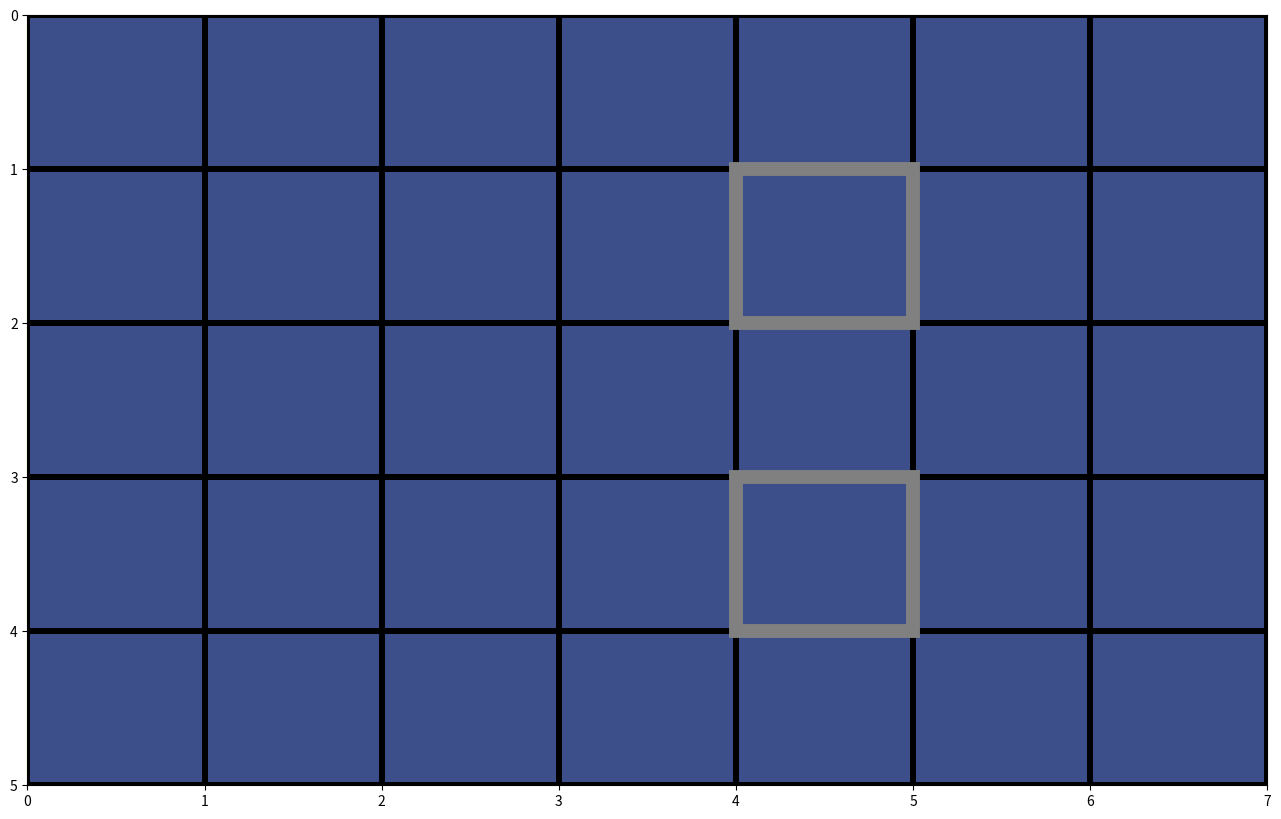

The script that saved this image: (Note: this script raises an exception after producing the figure.)

# %%
import numpy as np

import matplotlib.pyplot as plt
from matplotlib.offsetbox import OffsetImage, AnnotationBbox
from matplotlib.animation import FuncAnimation, PillowWriter
import matplotlib.animation as animation
import matplotlib.patches as patches
import matplotlib as mpl

import scipy.ndimage as ndimage





# y = np.linspace(-10, 10, num=1000)
# x = np.linspace(-10, 10, num=1000)
# X, Y = np.meshgrid(x, y)
# C = np.ones((1000, 1000)) * float('nan')

# # intantiate empty plot (values = nan)
# pcmesh = plt.pcolormesh(X, Y, C, vmin=-100, vmax=100, shading='flat')

# %%
grid_dims = [5, 7] # dimensions of the grid

fig, ax = plt.subplots(figsize=(16, 10))
# h = sns.heatmap(0.1 + np.zeros(grid_dims), cmap='viridis', vmax=1., vmin=0.0, linewidth = 20.0, cbar=False, ax=ax)
# h = ax.imshow(0.4 + np.zeros(grid_dims), interpolation='none', cmap='viridis', vmax=1., vmin=0.0)
# ax.grid(which='minor', color='w', linestyle='-', linewidth=2)
# h = ax.pcolormesh(np.zeros(grid_dims), edgecolors='k', linewidth=3)
X, Y = np.meshgrid(np.arange(grid_dims[1]+1), np.arange(grid_dims[0]+1))
h = ax.pcolormesh(X, Y, np.ones(grid_dims), edgecolors='k', vmin = -5, vmax = 20, linewidth=3)
ax.add_patch(patches.Rectangle((4,3),1.0,1.0,linewidth=10,edgecolor=[0.5, 0.5, 0.5],facecolor='none'))
ax.add_patch(patches.Rectangle((4,1),1.0,1.0,linewidth=10,edgecolor=[0.5, 0.5, 0.5],facecolor='none'))
ax.invert_yaxis()
# cue_grid = np.ones(grid_dims)
# cue_grid[2,0] = 10.0
# h.set_array(cue_grid.ravel())
# plt.draw()

# plt.text(0.3, 2.6, 'Cue 1', fontsize = 20)


all_points = np.zeros((2,2))

mouse_img = plt.imread('mouse_img.png')

down_mouse_im = OffsetImage(mouse_img, zoom=0.05)

right_mouse = ndimage.rotate(mouse_img, 90, reshape=True)
right_mouse_im = OffsetImage(right_mouse, zoom=0.05)

left_mouse = ndimage.rotate(mouse_img, -90, reshape=True)
left_mouse_im = OffsetImage(left_mouse, zoom=0.05)

up_mouse = ndimage.rotate(mouse_img, 180, reshape=True)
up_mouse_im = OffsetImage(up_mouse, zoom=0.05)

ab_down_mouse = AnnotationBbox(down_mouse_im, (all_points[0,1] + 0.5, all_points[0,0] + 0.5), xycoords='data', frameon=False)
ab_right_mouse = AnnotationBbox(right_mouse_im, (all_points[0,1] + 0.5, all_points[0,0] + 0.5), xycoords='data', frameon=False)
ab_left_mouse = AnnotationBbox(left_mouse_im, (all_points[0,1] + 0.5, all_points[0,0] + 0.5), xycoords='data', frameon=False)
ab_up_mouse = AnnotationBbox(up_mouse_im, (all_points[0,1] + 0.5, all_points[0,0] + 0.5), xycoords='data', frameon=False)

on_axis_mouse_down = ax.add_artist(ab_down_mouse)
on_axis_mouse_right = ax.add_artist(ab_right_mouse)
on_axis_mouse_right.set_visible(False)
on_axis_mouse_left = ax.add_artist(ab_left_mouse)
on_axis_mouse_left.set_visible(False)
on_axis_mouse_up = ax.add_artist(ab_up_mouse)
on_axis_mouse_up.set_visible(False)

plt.draw()
# %%

import matplotlib.pyplot as plt
import numpy as np
import matplotlib.gridspec as gridspec
import matplotlib.animation as animation

y, x = np.meshgrid(np.linspace(-10, 10,100), np.linspace(-10, 10,100))

z = np.sin(x)*np.sin(x)+np.sin(y)*np.sin(y)

v = np.linspace(-10, 10,100)
t = np.sin(v)*np.sin(v)
tt = np.cos(v)*np.cos(v)
###########

fig = plt.figure(figsize=(16, 8),facecolor='white')
gs = gridspec.GridSpec(5, 2)
ax1 = plt.subplot(gs[0,0])

line, = ax1.plot([],[],'b-.',linewidth=2)
ax1.set_xlim(-10,10)
ax1.set_ylim(0,1)
ax1.set_xlabel('time')
ax1.set_ylabel('amplitude')
ax1.set_title('Oscillationsssss')
time_text = ax1.text(0.02, 0.95, '', transform=ax1.transAxes)

#############################
ax2 = plt.subplot(gs[1:3,0])
quad1 = ax2.pcolormesh(x,y,z,shading='gouraud')
ax2.set_xlabel('time')
ax2.set_ylabel('amplitude')
cb2 = fig.colorbar(quad1,ax=ax2)

#########################
ax3 = plt.subplot(gs[3:,0])
quad2 = ax3.pcolormesh(x, y, z,shading='gouraud')
ax3.set_xlabel('time')
ax3.set_ylabel('amplitude')
cb3 = fig.colorbar(quad2,ax=ax3)

############################
ax4 = plt.subplot(gs[:,1])
line2, = ax4.plot(v,tt,'b',linewidth=2)
ax4.set_xlim(-10,10)
ax4.set_ylim(0,1)

def init():
    line.set_data([],[])
    line2.set_data([],[])
    quad1.set_array([])
    return line,line2,quad1

def animate(iter):
    t = np.sin(2*v-iter/(2*np.pi))*np.sin(2*v-iter/(2*np.pi))
    tt = np.cos(2*v-iter/(2*np.pi))*np.cos(2*v-iter/(2*np.pi))
    z = np.sin(x-iter/(2*np.pi))*np.sin(x-iter/(2*np.pi))+np.sin(y)*np.sin(y)
    line.set_data(v,t)
    quad1.set_array(z.ravel())
    line2.set_data(v,tt)
    return line,line2,quad1

gs.tight_layout(fig)

anim = animation.FuncAnimation(fig,animate,frames=100,interval=50,blit=False,repeat=True)
plt.show()
# %%
